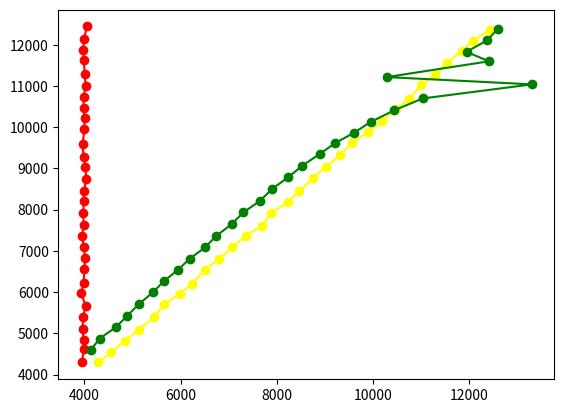

Generate this figure with matplotlib:
import numpy as np
import matplotlib.pyplot as plt
from mpl_toolkits.mplot3d.axes3d import Axes3D
iterations = 30
positionX_error = positionY_error = 20
velocityX_error = velocityY_error = 5
positionX_error_measure = positionY_error_measure = 25 
velocityX_error_measure = velocityY_error_measure = 6

Q = [[positionX_error ** 2,0,0,0],
																[0, positionY_error ** 2,0,0],
																[0,0,velocityX_error ** 2,0],
																[0,0,0,velocityY_error ** 2]]	


R = [[positionX_error_measure ** 2,0,0,0],
														[0, positionY_error_measure ** 2,0,0],
														[0,0,velocityX_error_measure ** 2,0],
														[0,0,0,velocityY_error_measure ** 2]]

mean = [0,0,0,0]
state_init = np.array([4000,4000,280,280])

def get_A(delta_t):
	return np.array([[1,0,delta_t,0],[0,1,0,delta_t],[0,0,1,0],[0,0,0,1]])

#H matrix, sensor mallfunction
def get_H(delta_t):
	return np.array([[1,0,delta_t,0],[0,1,0,delta_t],[0,0,1,0],[0,0,0,1]])

def get_H_Error(delta_t):
	return np.array([[1,0,0,0],[0,1,0,delta_t],[0,0,1,0],[0,0,0,1]])

class Model:
	def cal_state_predicted(self, A, state_predicted_current):
			state_predicted_next = np.matmul(A, state_predicted_current)
			return state_predicted_next

	#no convariance, only variance
	def cal_initial_error_covariance(self, error_x, error_vx):
			matrix = [[error_x * error_x, 0],[0, error_vx * error_vx]]
			return matrix

	def cal_error_covariance_predicted(self, A, P, A_Tranpose):
			error_covariance = np.matmul(np.matmul(A, P), A_Tranpose)
			#remove covariance
			error_covariance = np.fliplr(error_covariance)
			np.fill_diagonal(error_covariance,0)
			error_covariance = np.fliplr(error_covariance)
			return error_covariance

	#TODO - H and H_Tranpose is used to match the dimension of error_covariance
	#with the dimension of kalman gain?
	def cal_kg(self, error_covariance, H, H_Tranpose, R):
			A = np.matmul(error_covariance, H_Tranpose)
			B = np.add(np.matmul(np.matmul(H, error_covariance), H_Tranpose), R)
			kg = np.divide(A, B)
			kg = np.round(np.nan_to_num(kg),3)
			return kg

	def cal_adjusted_state(self, state_estimate, kalman_gain, state_measured):
			tmp1 = np.subtract(state_measured, state_estimate)
			tmp2 = np.round(np.matmul(kalman_gain, tmp1),1)
			adjusted_state = np.add(state_estimate, tmp2)
			return adjusted_state

	def cal_adjusted_error_covariance(self, convariance_matrix_predicted, K, I, H):
			KH = np.matmul(K, H)
			adjusted_error_covariance = np.multiply(np.subtract(I, KH),convariance_matrix_predicted)
			return np.round(adjusted_error_covariance,1)


	def simulate(self):
		states_predicted = []
		measures_defect = []
		for x in range(1, iterations + 1):
			#calculate predicted state
			A = get_A(x)
			w = np.random.multivariate_normal(mean,Q)
			state_predicted = np.add(np.matmul(A,state_init), w)
			states_predicted.append(state_predicted)
			#calculate predicted measurement
			H = get_H_Error(x)
			e = np.random.multivariate_normal(mean,R)
			measure_defect = np.add(np.matmul(H,state_init), e)
			measures_defect.append(measure_defect)

		return states_predicted,measures_defect





if __name__ == "__main__":
	model = Model()
	(states,measurements) = model.simulate()
	#
	A = get_A(1)
	H = get_H(1)
	states_adjusted = []
	#error_covariances = []
	
	state_base = []
	error_covariance_base = []
	I = [[1,0,0,0],[0,1,0,0],[0,0,1,0],[0,0,0,1]]

	for k in range(1, iterations):
		if len(state_base) == 0:
			state_base = measurements[0]
		else:
			state_base = state_adjusted
		state_predicted = model.cal_state_predicted(A, state_base)

		if len(error_covariance_base) == 0:
			error_covariance_base = Q
		else:
			error_covariance_base = error_covariance_adjusted
		error_covariance_predicted = model.cal_error_covariance_predicted(A, error_covariance_base, A.transpose())

		kalman_gain = model.cal_kg(error_covariance_predicted, H, H.transpose(), R)
		state_adjusted = model.cal_adjusted_state(state_predicted, kalman_gain, measurements[k])
		error_covariance_adjusted = model.cal_adjusted_error_covariance(error_covariance_predicted, kalman_gain, I, H)
		states_adjusted.append(state_adjusted)
		#error_covariances.append(error_covariance_adjusted)



	plt.plot([x[0] for x in states], [x[1] for x in states], color = 'yellow', marker = 'o')
	plt.plot([x[0] for x in measurements], [x[1] for x in measurements], color = 'red', marker = 'o')
	plt.plot([x[0] for x in states_adjusted], [x[1] for x in states_adjusted], color = 'green', marker = 'o')
	plt.show()